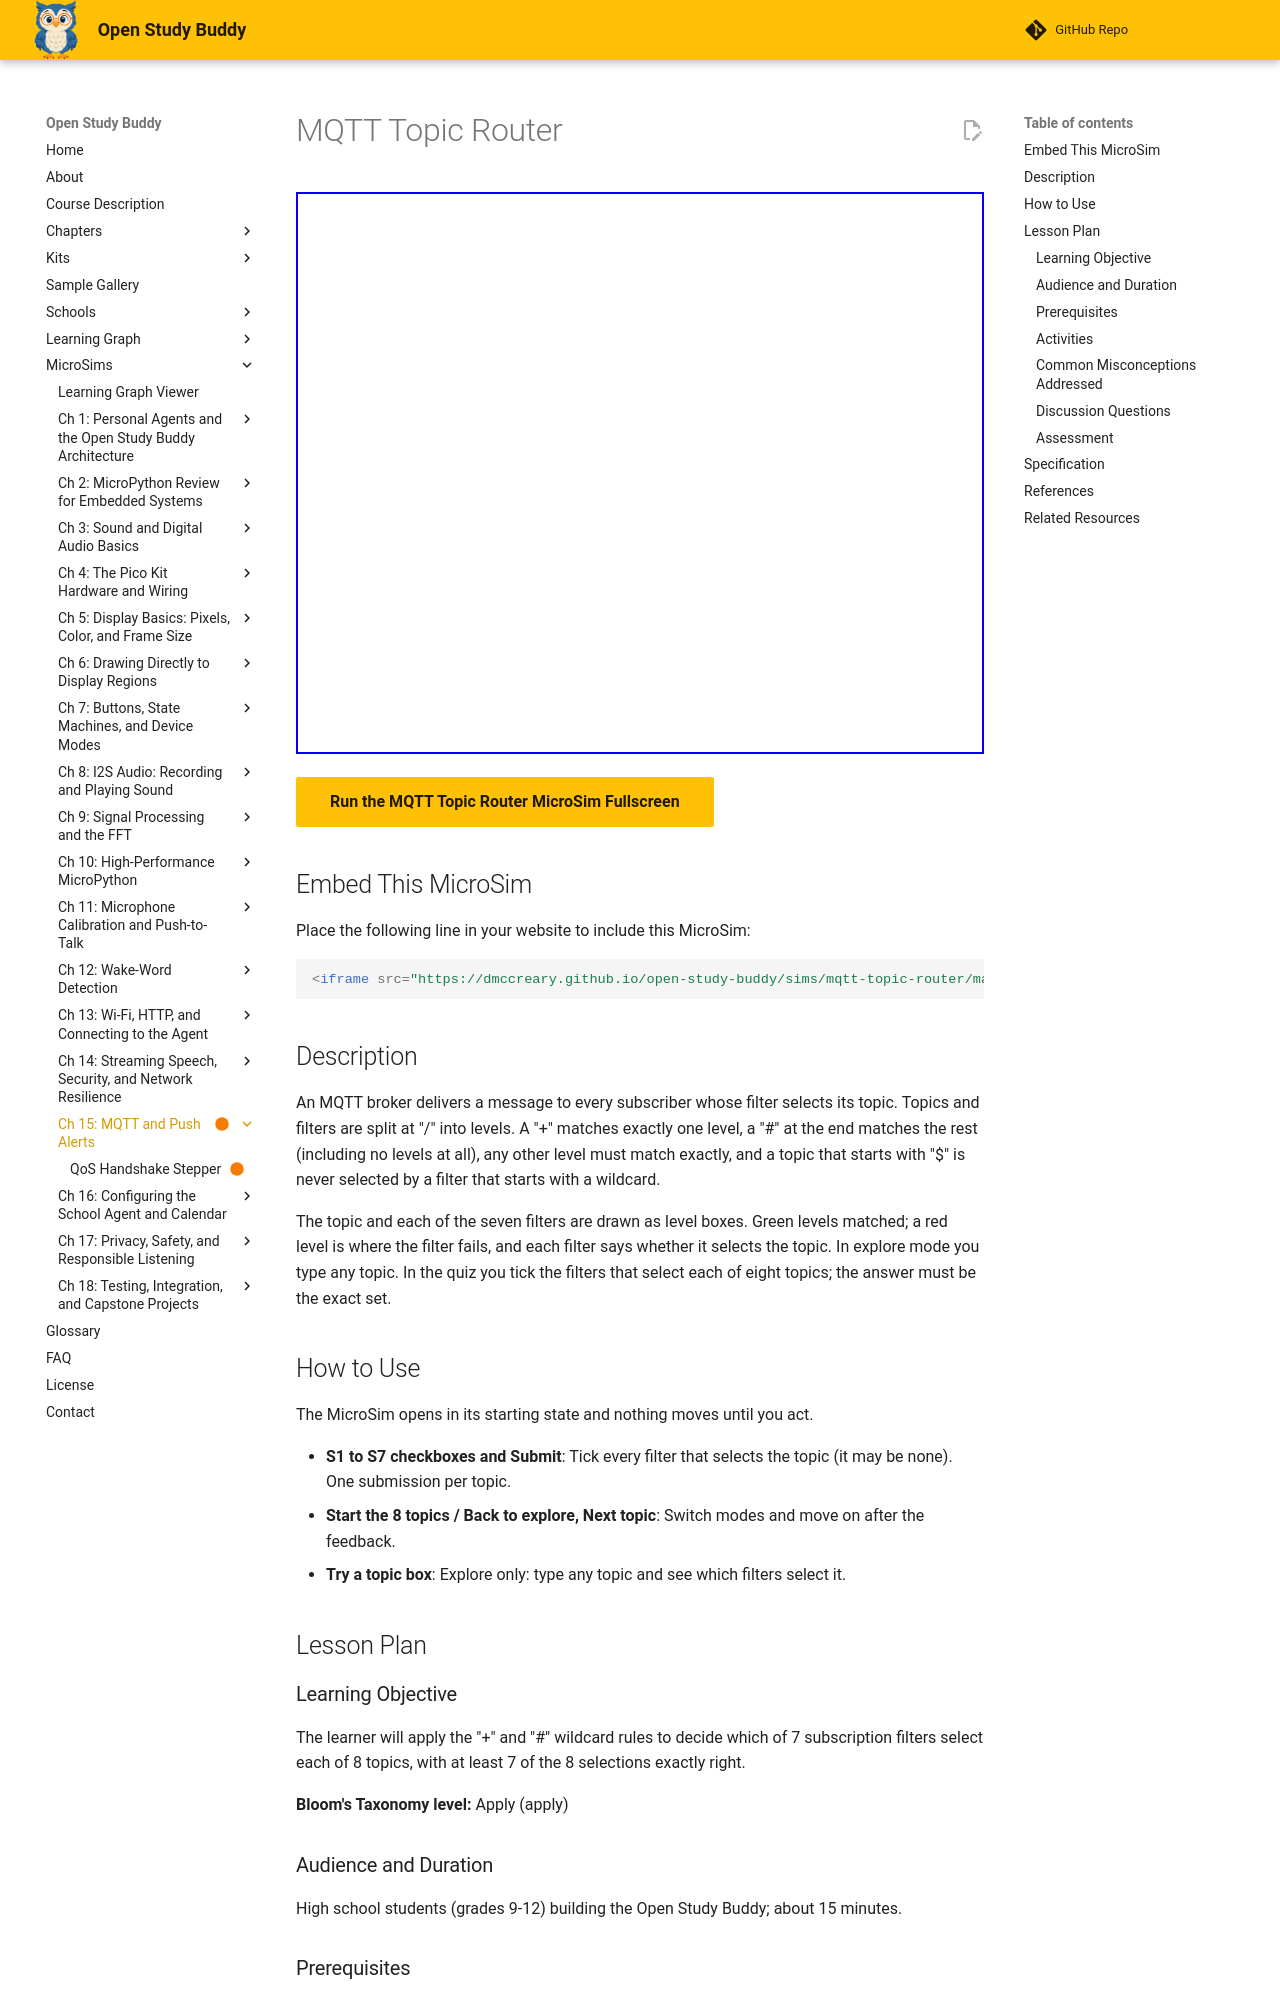

repository: dmccreary/open-study-buddy · page: sims/mqtt-topic-router/index.html · generator: mkdocs

---
title: "MQTT Topic Router"
description: "Type an MQTT topic and see which subscription filters select it, using the + and # wildcard rules level by level."
status: built
library: p5.js
bloom_level: Apply
image: /sims/mqtt-topic-router/mqtt-topic-router.png
og:image: /sims/mqtt-topic-router/mqtt-topic-router.png
twitter:image: /sims/mqtt-topic-router/mqtt-topic-router.png
social:
   cards: false
quality_score: 95
---

# MQTT Topic Router

<iframe src="main.html" width="100%" height="562px" scrolling="no"></iframe>

[Run the MQTT Topic Router MicroSim Fullscreen](main.html){ .md-button .md-button--primary }

## Embed This MicroSim

Place the following line in your website to include this MicroSim:

```html
<iframe src="https://dmccreary.github.io/open-study-buddy/sims/mqtt-topic-router/main.html" width="100%" height="562px" scrolling="no"></iframe>
```

## Description

An MQTT broker delivers a message to every subscriber whose filter selects its topic. Topics and filters are split at "/" into levels. A "+" matches exactly one level, a "#" at the end matches the rest (including no levels at all), any other level must match exactly, and a topic that starts with "$" is never selected by a filter that starts with a wildcard.

The topic and each of the seven filters are drawn as level boxes. Green levels matched; a red level is where the filter fails, and each filter says whether it selects the topic. In explore mode you type any topic. In the quiz you tick the filters that select each of eight topics; the answer must be the exact set.

## How to Use

The MicroSim opens in its starting state and nothing moves until you act.

- **S1 to S7 checkboxes and Submit**: Tick every filter that selects the topic (it may be none). One submission per topic.
- **Start the 8 topics / Back to explore, Next topic**: Switch modes and move on after the feedback.
- **Try a topic box**: Explore only: type any topic and see which filters select it.

## Lesson Plan

### Learning Objective

The learner will apply the "+" and "#" wildcard rules to decide which of 7 subscription filters select each of 8 topics, with at least 7 of the 8 selections exactly right.

**Bloom's Taxonomy level:** Apply (apply)

### Audience and Duration

High school students (grades 9-12) building the Open Study Buddy; about 15 minutes.

### Prerequisites

topic, topic level, subscription filter, "+" wildcard, "#" wildcard, topics beginning with "$" (all defined in the section "Topics and How to Name Them" above this block).

### Activities

1. **Exploration (5 min):** Type school/crhs, then school/crhs/class/214/alert, then $SYS/x and compare which filters select each.
2. **Guided practice (5 min):** For topic 2, count the levels between school and alert before deciding about S6.
3. **Assessment (5 min):** Complete all eight topics. Mastery is 7 of 8 exactly right on the first submission.

### Common Misconceptions Addressed

(1) "+" matches any number of levels. (2) "school/crhs/#" does not select "school/crhs". (3) "#" selects every topic, including those starting with "$".

### Discussion Questions

1. Can "+" match more than one level?
2. Does school/crhs/# select school/crhs?
3. Does # select every topic?

### Assessment

The quiz inside the MicroSim is the evidence of mastery: each item is scored on the first attempt only, the correct answer and its reason are shown after every submission, and the final screen reports the score against the mastery threshold.
